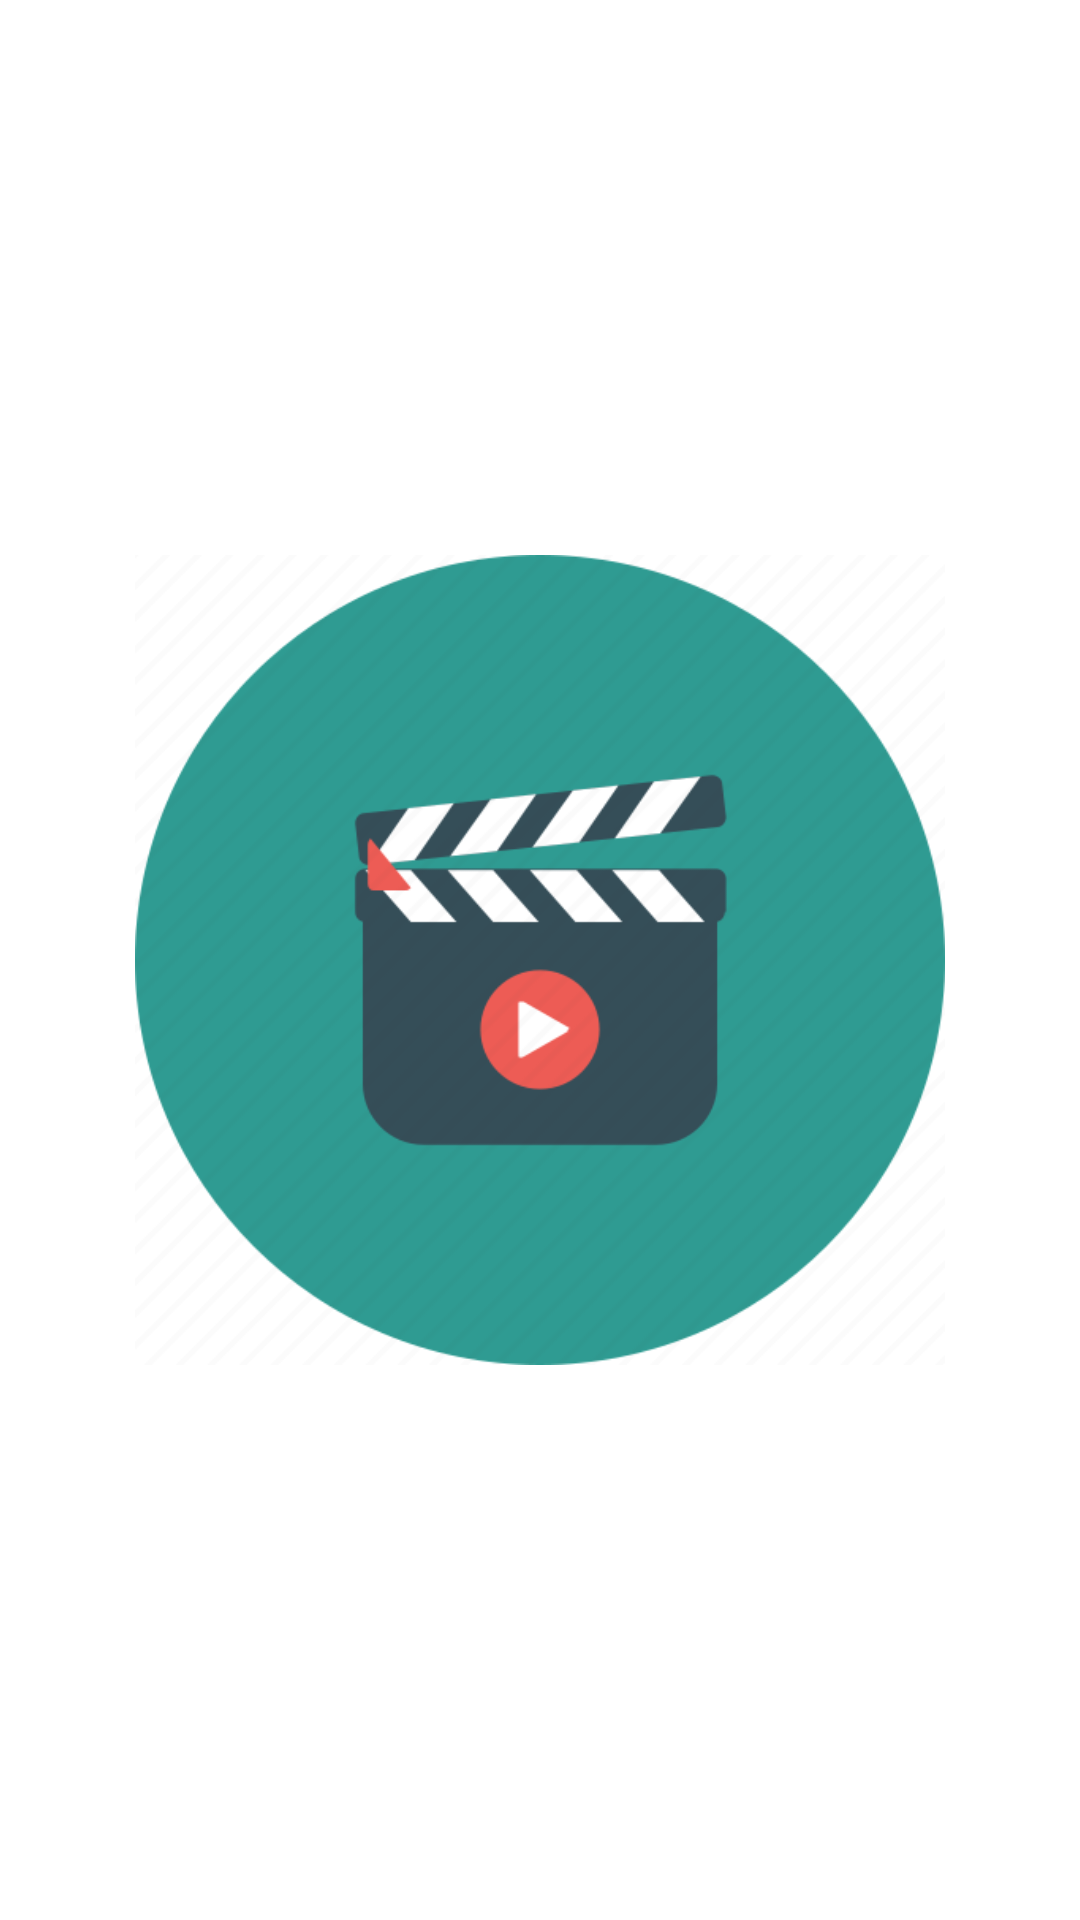

Layout XML and referenced resources for this Android screen:
<!-- AndroidManifest.xml: application theme Theme.21_MeiwildanFarrel -->
<!-- res/layout/splash.xml -->
<?xml version="1.0" encoding="utf-8"?>
<androidx.constraintlayout.widget.ConstraintLayout xmlns:android="http://schemas.android.com/apk/res/android"
    xmlns:app="http://schemas.android.com/apk/res-auto"
    xmlns:tools="http://schemas.android.com/tools"
    android:layout_width="match_parent"
    android:layout_height="match_parent">

    <ImageView
        android:id="@+id/imageView"
        android:layout_width="270dp"
        android:layout_height="384dp"
        app:layout_constraintBottom_toBottomOf="parent"
        app:layout_constraintEnd_toEndOf="parent"
        app:layout_constraintStart_toStartOf="parent"
        app:layout_constraintTop_toTopOf="parent"
        app:srcCompat="@drawable/movie" />
</androidx.constraintlayout.widget.ConstraintLayout>
<!-- resources referenced by this layout -->
<resources>
  <!-- drawable movie: png bitmap (drawable, 24279 bytes) -->
  <style name="Theme.21_MeiwildanFarrel" parent="Theme.MaterialComponents.DayNight.DarkActionBar">
          
          <item name="colorPrimary">@color/purple_500</item>
          <item name="colorPrimaryVariant">@color/purple_700</item>
          <item name="colorOnPrimary">@color/white</item>
          
          <item name="colorSecondary">@color/teal_200</item>
          <item name="colorSecondaryVariant">@color/teal_700</item>
          <item name="colorOnSecondary">@color/black</item>
          
          <item name="android:statusBarColor" tools:targetApi="l">?attr/colorPrimaryVariant</item>
          
      </style>
  <!-- not gathered from this repository: default colours our renderer supplied (Android Studio template values) -->
  <color name="purple_500">#FF6200EE</color>
  <color name="purple_700">#FF3700B3</color>
  <color name="teal_200">#FF03DAC5</color>
  <color name="teal_700">#FF018786</color>
  <color name="black">#FF000000</color>
  <color name="white">#FFFFFFFF</color>
</resources>
